Image classification data set "kumquat" (conglam56/AutoSort-IoT on GitHub). Class labels (3): green, reject, ripe.

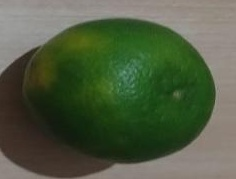
Label: green

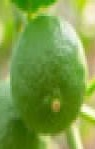
Label: green

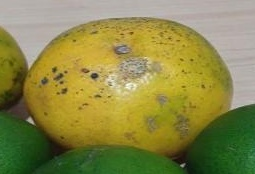
Label: reject

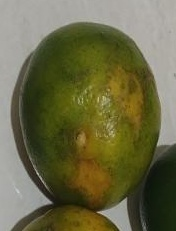
Label: reject

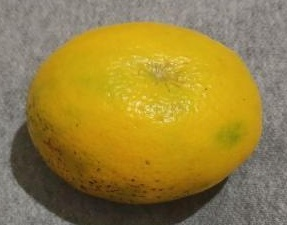
Label: ripe

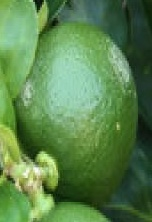
Label: green
